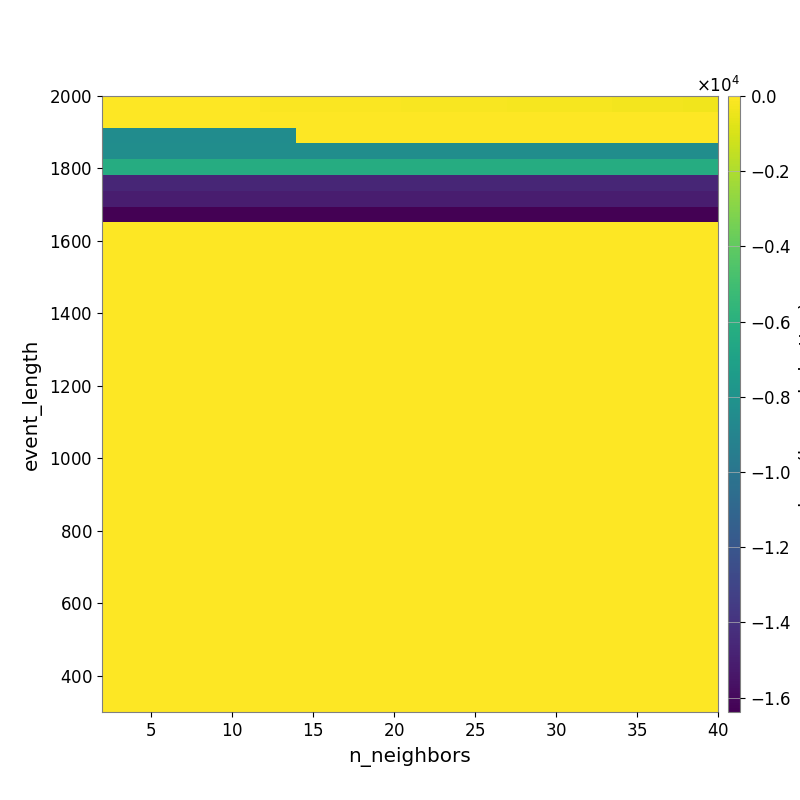

The table this chart was drawn from, first rows:
-3.316646384987041785e+01, -3.953222831146356242e+01, -4.283845209482011285e+01, -4.620805169976480897e+01, -5.024983434672367366e+01, -5.342814727390573637e+01, -5.798909677972348220e+01, -6.051982550482108536e+01, -6.368768778707261902e+01, -7.075664060796825083e+01, -7.671638055126034317e+01, -8.584682462743450060e+01, -9.003360540039005855e+01, -9.471600739413057113e+01, -1.038091236481606359e+02, -1.143300365478348652e+02, -1.244612985205316704e+02, -1.355579913748485126e+02, -1.434518252542606831e+02, -1.536571246647436908e+02, -1.661033551638421670e+02, -1.739630974388353195e+02, -1.821717577983554008e+02, -1.921174251921569578e+02
-1.384715561910765658e+01, -1.457635051667745074e+01, -1.457635051667745074e+01, -1.298996905915173983e+01, -1.298996905915173983e+01, -1.298996905915173983e+01, -1.273341541895534590e+01, -1.360238492925308940e+01, -1.373550038075618218e+01, -1.433226393257652020e+01, -1.391047008789274919e+01, -1.456373418289252797e+01, -1.456373418289252797e+01, -1.524280647274781941e+01, -1.604854675911667883e+01, -1.599296171774389919e+01, -1.784712406462780976e+01, -1.951383503196592883e+01, -1.951383503196592883e+01, -2.158612970722646907e+01, -2.267971502953414387e+01, -2.566984742795890995e+01, -2.765435322560803399e+01, -2.802398062297319825e+01
-8.437838951150783032e+03, -8.437838951150783032e+03, -8.437838951150783032e+03, -8.437838951150783032e+03, -8.437838951150783032e+03, -8.437838951150783032e+03, -8.437838951150783032e+03, -8.437838951150783032e+03, -8.437838951150783032e+03, -8.437838951150783032e+03, -8.437838951150783032e+03, -1.085930780721701616e+01, -1.085930780721701616e+01, -1.085930780721701616e+01, -1.085930780721701616e+01, -1.222364102199717273e+01, -1.309325509014813527e+01, -1.309325509014813527e+01, -1.309325509014813527e+01, -1.309325509014813527e+01, -1.309325509014813527e+01, -1.326938089110349495e+01, -1.245923918577796563e+01, -1.245923918577796563e+01
-8.360836609793665048e+03, -8.360836609793665048e+03, -8.360836609793665048e+03, -8.360836609793665048e+03, -8.360836609793665048e+03, -8.360836609793665048e+03, -8.360836609793665048e+03, -8.360836609793665048e+03, -8.360836609793665048e+03, -8.360836609793665048e+03, -8.360836609793665048e+03, -8.360836609793665048e+03, -8.360836609793665048e+03, -8.360836609793665048e+03, -8.360836609793665048e+03, -8.360836609793665048e+03, -8.360836609793665048e+03, -8.360836609793665048e+03, -8.360836609793665048e+03, -8.360836609793665048e+03, -8.360836609793665048e+03, -8.360836609793665048e+03, -8.360836609793665048e+03, -8.360836609793665048e+03
-6.231064563612142592e+03, -6.231064563612142592e+03, -6.231064563612142592e+03, -6.231064563612142592e+03, -6.231064563612142592e+03, -6.231064563612142592e+03, -6.231064563612142592e+03, -6.231064563612142592e+03, -6.231064563612142592e+03, -6.231064563612142592e+03, -6.231064563612142592e+03, -6.231064563612142592e+03, -6.231064563612142592e+03, -6.231064563612142592e+03, -6.231064563612142592e+03, -6.231064563612142592e+03, -6.231064563612142592e+03, -6.231064563612142592e+03, -6.231064563612142592e+03, -6.231064563612142592e+03, -6.231064563612142592e+03, -6.231064563612142592e+03, -6.231064563612142592e+03, -6.231064563612142592e+03
-1.465420586394418387e+04, -1.465420586394418387e+04, -1.465420586394418387e+04, -1.465420586394418387e+04, -1.465420586394418387e+04, -1.465420586394418387e+04, -1.465420586394418387e+04, -1.465420586394418387e+04, -1.465420586394418387e+04, -1.465420586394418387e+04, -1.465420586394418387e+04, -1.465420586394418387e+04, -1.465420586394418387e+04, -1.465420586394418387e+04, -1.465420586394418387e+04, -1.465420586394418387e+04, -1.465420586394418387e+04, -1.465420586394418387e+04, -1.465420586394418387e+04, -1.465420586394418387e+04, -1.465420586394418387e+04, -1.465420586394418387e+04, -1.465420586394418387e+04, -1.465420586394418387e+04
-1.504957562419109672e+04, -1.504957562419109672e+04, -1.504957562419109672e+04, -1.504957562419109672e+04, -1.504957562419109672e+04, -1.504957562419109672e+04, -1.504957562419109672e+04, -1.504957562419109672e+04, -1.504957562419109672e+04, -1.504957562419109672e+04, -1.504957562419109672e+04, -1.504957562419109672e+04, -1.504957562419109672e+04, -1.504957562419109672e+04, -1.504957562419109672e+04, -1.504957562419109672e+04, -1.504957562419109672e+04, -1.504957562419109672e+04, -1.504957562419109672e+04, -1.504957562419109672e+04, -1.504957562419109672e+04, -1.504957562419109672e+04, -1.504957562419109672e+04, -1.504957562419109672e+04
-1.638391076660156250e+04, -1.638391076660156250e+04, -1.638391076660156250e+04, -1.638391076660156250e+04, -1.638391076660156250e+04, -1.638391076660156250e+04, -1.638391076660156250e+04, -1.638391076660156250e+04, -1.638391076660156250e+04, -1.638391076660156250e+04, -1.638391076660156250e+04, -1.638391076660156250e+04, -1.638391076660156250e+04, -1.638391076660156250e+04, -1.638391076660156250e+04, -1.638391076660156250e+04, -1.638391076660156250e+04, -1.638391076660156250e+04, -1.638391076660156250e+04, -1.638391076660156250e+04, -1.638391076660156250e+04, -1.638391076660156250e+04, -1.638391076660156250e+04, -1.638391076660156250e+04
0.000000000000000000e+00, 0.000000000000000000e+00, 0.000000000000000000e+00, 0.000000000000000000e+00, 0.000000000000000000e+00, 0.000000000000000000e+00, 0.000000000000000000e+00, 0.000000000000000000e+00, 0.000000000000000000e+00, 0.000000000000000000e+00, 0.000000000000000000e+00, 0.000000000000000000e+00, 0.000000000000000000e+00, 0.000000000000000000e+00, 0.000000000000000000e+00, 0.000000000000000000e+00, 0.000000000000000000e+00, 0.000000000000000000e+00, 0.000000000000000000e+00, 0.000000000000000000e+00, 0.000000000000000000e+00, 0.000000000000000000e+00, 0.000000000000000000e+00, 0.000000000000000000e+00
0.000000000000000000e+00, 0.000000000000000000e+00, 0.000000000000000000e+00, 0.000000000000000000e+00, 0.000000000000000000e+00, 0.000000000000000000e+00, 0.000000000000000000e+00, 0.000000000000000000e+00, 0.000000000000000000e+00, 0.000000000000000000e+00, 0.000000000000000000e+00, 0.000000000000000000e+00, 0.000000000000000000e+00, 0.000000000000000000e+00, 0.000000000000000000e+00, 0.000000000000000000e+00, 0.000000000000000000e+00, 0.000000000000000000e+00, 0.000000000000000000e+00, 0.000000000000000000e+00, 0.000000000000000000e+00, 0.000000000000000000e+00, 0.000000000000000000e+00, 0.000000000000000000e+00
0.000000000000000000e+00, 0.000000000000000000e+00, 0.000000000000000000e+00, 0.000000000000000000e+00, 0.000000000000000000e+00, 0.000000000000000000e+00, 0.000000000000000000e+00, 0.000000000000000000e+00, 0.000000000000000000e+00, 0.000000000000000000e+00, 0.000000000000000000e+00, 0.000000000000000000e+00, 0.000000000000000000e+00, 0.000000000000000000e+00, 0.000000000000000000e+00, 0.000000000000000000e+00, 0.000000000000000000e+00, 0.000000000000000000e+00, 0.000000000000000000e+00, 0.000000000000000000e+00, 0.000000000000000000e+00, 0.000000000000000000e+00, 0.000000000000000000e+00, 0.000000000000000000e+00
0.000000000000000000e+00, 0.000000000000000000e+00, 0.000000000000000000e+00, 0.000000000000000000e+00, 0.000000000000000000e+00, 0.000000000000000000e+00, 0.000000000000000000e+00, 0.000000000000000000e+00, 0.000000000000000000e+00, 0.000000000000000000e+00, 0.000000000000000000e+00, 0.000000000000000000e+00, 0.000000000000000000e+00, 0.000000000000000000e+00, 0.000000000000000000e+00, 0.000000000000000000e+00, 0.000000000000000000e+00, 0.000000000000000000e+00, 0.000000000000000000e+00, 0.000000000000000000e+00, 0.000000000000000000e+00, 0.000000000000000000e+00, 0.000000000000000000e+00, 0.000000000000000000e+00
0.000000000000000000e+00, 0.000000000000000000e+00, 0.000000000000000000e+00, 0.000000000000000000e+00, 0.000000000000000000e+00, 0.000000000000000000e+00, 0.000000000000000000e+00, 0.000000000000000000e+00, 0.000000000000000000e+00, 0.000000000000000000e+00, 0.000000000000000000e+00, 0.000000000000000000e+00, 0.000000000000000000e+00, 0.000000000000000000e+00, 0.000000000000000000e+00, 0.000000000000000000e+00, 0.000000000000000000e+00, 0.000000000000000000e+00, 0.000000000000000000e+00, 0.000000000000000000e+00, 0.000000000000000000e+00, 0.000000000000000000e+00, 0.000000000000000000e+00, 0.000000000000000000e+00
0.000000000000000000e+00, 0.000000000000000000e+00, 0.000000000000000000e+00, 0.000000000000000000e+00, 0.000000000000000000e+00, 0.000000000000000000e+00, 0.000000000000000000e+00, 0.000000000000000000e+00, 0.000000000000000000e+00, 0.000000000000000000e+00, 0.000000000000000000e+00, 0.000000000000000000e+00, 0.000000000000000000e+00, 0.000000000000000000e+00, 0.000000000000000000e+00, 0.000000000000000000e+00, 0.000000000000000000e+00, 0.000000000000000000e+00, 0.000000000000000000e+00, 0.000000000000000000e+00, 0.000000000000000000e+00, 0.000000000000000000e+00, 0.000000000000000000e+00, 0.000000000000000000e+00
0.000000000000000000e+00, 0.000000000000000000e+00, 0.000000000000000000e+00, 0.000000000000000000e+00, 0.000000000000000000e+00, 0.000000000000000000e+00, 0.000000000000000000e+00, 0.000000000000000000e+00, 0.000000000000000000e+00, 0.000000000000000000e+00, 0.000000000000000000e+00, 0.000000000000000000e+00, 0.000000000000000000e+00, 0.000000000000000000e+00, 0.000000000000000000e+00, 0.000000000000000000e+00, 0.000000000000000000e+00, 0.000000000000000000e+00, 0.000000000000000000e+00, 0.000000000000000000e+00, 0.000000000000000000e+00, 0.000000000000000000e+00, 0.000000000000000000e+00, 0.000000000000000000e+00
0.000000000000000000e+00, 0.000000000000000000e+00, 0.000000000000000000e+00, 0.000000000000000000e+00, 0.000000000000000000e+00, 0.000000000000000000e+00, 0.000000000000000000e+00, 0.000000000000000000e+00, 0.000000000000000000e+00, 0.000000000000000000e+00, 0.000000000000000000e+00, 0.000000000000000000e+00, 0.000000000000000000e+00, 0.000000000000000000e+00, 0.000000000000000000e+00, 0.000000000000000000e+00, 0.000000000000000000e+00, 0.000000000000000000e+00, 0.000000000000000000e+00, 0.000000000000000000e+00, 0.000000000000000000e+00, 0.000000000000000000e+00, 0.000000000000000000e+00, 0.000000000000000000e+00
0.000000000000000000e+00, 0.000000000000000000e+00, 0.000000000000000000e+00, 0.000000000000000000e+00, 0.000000000000000000e+00, 0.000000000000000000e+00, 0.000000000000000000e+00, 0.000000000000000000e+00, 0.000000000000000000e+00, 0.000000000000000000e+00, 0.000000000000000000e+00, 0.000000000000000000e+00, 0.000000000000000000e+00, 0.000000000000000000e+00, 0.000000000000000000e+00, 0.000000000000000000e+00, 0.000000000000000000e+00, 0.000000000000000000e+00, 0.000000000000000000e+00, 0.000000000000000000e+00, 0.000000000000000000e+00, 0.000000000000000000e+00, 0.000000000000000000e+00, 0.000000000000000000e+00
0.000000000000000000e+00, 0.000000000000000000e+00, 0.000000000000000000e+00, 0.000000000000000000e+00, 0.000000000000000000e+00, 0.000000000000000000e+00, 0.000000000000000000e+00, 0.000000000000000000e+00, 0.000000000000000000e+00, 0.000000000000000000e+00, 0.000000000000000000e+00, 0.000000000000000000e+00, 0.000000000000000000e+00, 0.000000000000000000e+00, 0.000000000000000000e+00, 0.000000000000000000e+00, 0.000000000000000000e+00, 0.000000000000000000e+00, 0.000000000000000000e+00, 0.000000000000000000e+00, 0.000000000000000000e+00, 0.000000000000000000e+00, 0.000000000000000000e+00, 0.000000000000000000e+00
0.000000000000000000e+00, 0.000000000000000000e+00, 0.000000000000000000e+00, 0.000000000000000000e+00, 0.000000000000000000e+00, 0.000000000000000000e+00, 0.000000000000000000e+00, 0.000000000000000000e+00, 0.000000000000000000e+00, 0.000000000000000000e+00, 0.000000000000000000e+00, 0.000000000000000000e+00, 0.000000000000000000e+00, 0.000000000000000000e+00, 0.000000000000000000e+00, 0.000000000000000000e+00, 0.000000000000000000e+00, 0.000000000000000000e+00, 0.000000000000000000e+00, 0.000000000000000000e+00, 0.000000000000000000e+00, 0.000000000000000000e+00, 0.000000000000000000e+00, 0.000000000000000000e+00
0.000000000000000000e+00, 0.000000000000000000e+00, 0.000000000000000000e+00, 0.000000000000000000e+00, 0.000000000000000000e+00, 0.000000000000000000e+00, 0.000000000000000000e+00, 0.000000000000000000e+00, 0.000000000000000000e+00, 0.000000000000000000e+00, 0.000000000000000000e+00, 0.000000000000000000e+00, 0.000000000000000000e+00, 0.000000000000000000e+00, 0.000000000000000000e+00, 0.000000000000000000e+00, 0.000000000000000000e+00, 0.000000000000000000e+00, 0.000000000000000000e+00, 0.000000000000000000e+00, 0.000000000000000000e+00, 0.000000000000000000e+00, 0.000000000000000000e+00, 0.000000000000000000e+00
0.000000000000000000e+00, 0.000000000000000000e+00, 0.000000000000000000e+00, 0.000000000000000000e+00, 0.000000000000000000e+00, 0.000000000000000000e+00, 0.000000000000000000e+00, 0.000000000000000000e+00, 0.000000000000000000e+00, 0.000000000000000000e+00, 0.000000000000000000e+00, 0.000000000000000000e+00, 0.000000000000000000e+00, 0.000000000000000000e+00, 0.000000000000000000e+00, 0.000000000000000000e+00, 0.000000000000000000e+00, 0.000000000000000000e+00, 0.000000000000000000e+00, 0.000000000000000000e+00, 0.000000000000000000e+00, 0.000000000000000000e+00, 0.000000000000000000e+00, 0.000000000000000000e+00
0.000000000000000000e+00, 0.000000000000000000e+00, 0.000000000000000000e+00, 0.000000000000000000e+00, 0.000000000000000000e+00, 0.000000000000000000e+00, 0.000000000000000000e+00, 0.000000000000000000e+00, 0.000000000000000000e+00, 0.000000000000000000e+00, 0.000000000000000000e+00, 0.000000000000000000e+00, 0.000000000000000000e+00, 0.000000000000000000e+00, 0.000000000000000000e+00, 0.000000000000000000e+00, 0.000000000000000000e+00, 0.000000000000000000e+00, 0.000000000000000000e+00, 0.000000000000000000e+00, 0.000000000000000000e+00, 0.000000000000000000e+00, 0.000000000000000000e+00, 0.000000000000000000e+00
0.000000000000000000e+00, 0.000000000000000000e+00, 0.000000000000000000e+00, 0.000000000000000000e+00, 0.000000000000000000e+00, 0.000000000000000000e+00, 0.000000000000000000e+00, 0.000000000000000000e+00, 0.000000000000000000e+00, 0.000000000000000000e+00, 0.000000000000000000e+00, 0.000000000000000000e+00, 0.000000000000000000e+00, 0.000000000000000000e+00, 0.000000000000000000e+00, 0.000000000000000000e+00, 0.000000000000000000e+00, 0.000000000000000000e+00, 0.000000000000000000e+00, 0.000000000000000000e+00, 0.000000000000000000e+00, 0.000000000000000000e+00, 0.000000000000000000e+00, 0.000000000000000000e+00
0.000000000000000000e+00, 0.000000000000000000e+00, 0.000000000000000000e+00, 0.000000000000000000e+00, 0.000000000000000000e+00, 0.000000000000000000e+00, 0.000000000000000000e+00, 0.000000000000000000e+00, 0.000000000000000000e+00, 0.000000000000000000e+00, 0.000000000000000000e+00, 0.000000000000000000e+00, 0.000000000000000000e+00, 0.000000000000000000e+00, 0.000000000000000000e+00, 0.000000000000000000e+00, 0.000000000000000000e+00, 0.000000000000000000e+00, 0.000000000000000000e+00, 0.000000000000000000e+00, 0.000000000000000000e+00, 0.000000000000000000e+00, 0.000000000000000000e+00, 0.000000000000000000e+00
0.000000000000000000e+00, 0.000000000000000000e+00, 0.000000000000000000e+00, 0.000000000000000000e+00, 0.000000000000000000e+00, 0.000000000000000000e+00, 0.000000000000000000e+00, 0.000000000000000000e+00, 0.000000000000000000e+00, 0.000000000000000000e+00, 0.000000000000000000e+00, 0.000000000000000000e+00, 0.000000000000000000e+00, 0.000000000000000000e+00, 0.000000000000000000e+00, 0.000000000000000000e+00, 0.000000000000000000e+00, 0.000000000000000000e+00, 0.000000000000000000e+00, 0.000000000000000000e+00, 0.000000000000000000e+00, 0.000000000000000000e+00, 0.000000000000000000e+00, 0.000000000000000000e+00
0.000000000000000000e+00, 0.000000000000000000e+00, 0.000000000000000000e+00, 0.000000000000000000e+00, 0.000000000000000000e+00, 0.000000000000000000e+00, 0.000000000000000000e+00, 0.000000000000000000e+00, 0.000000000000000000e+00, 0.000000000000000000e+00, 0.000000000000000000e+00, 0.000000000000000000e+00, 0.000000000000000000e+00, 0.000000000000000000e+00, 0.000000000000000000e+00, 0.000000000000000000e+00, 0.000000000000000000e+00, 0.000000000000000000e+00, 0.000000000000000000e+00, 0.000000000000000000e+00, 0.000000000000000000e+00, 0.000000000000000000e+00, 0.000000000000000000e+00, 0.000000000000000000e+00
0.000000000000000000e+00, 0.000000000000000000e+00, 0.000000000000000000e+00, 0.000000000000000000e+00, 0.000000000000000000e+00, 0.000000000000000000e+00, 0.000000000000000000e+00, 0.000000000000000000e+00, 0.000000000000000000e+00, 0.000000000000000000e+00, 0.000000000000000000e+00, 0.000000000000000000e+00, 0.000000000000000000e+00, 0.000000000000000000e+00, 0.000000000000000000e+00, 0.000000000000000000e+00, 0.000000000000000000e+00, 0.000000000000000000e+00, 0.000000000000000000e+00, 0.000000000000000000e+00, 0.000000000000000000e+00, 0.000000000000000000e+00, 0.000000000000000000e+00, 0.000000000000000000e+00
0.000000000000000000e+00, 0.000000000000000000e+00, 0.000000000000000000e+00, 0.000000000000000000e+00, 0.000000000000000000e+00, 0.000000000000000000e+00, 0.000000000000000000e+00, 0.000000000000000000e+00, 0.000000000000000000e+00, 0.000000000000000000e+00, 0.000000000000000000e+00, 0.000000000000000000e+00, 0.000000000000000000e+00, 0.000000000000000000e+00, 0.000000000000000000e+00, 0.000000000000000000e+00, 0.000000000000000000e+00, 0.000000000000000000e+00, 0.000000000000000000e+00, 0.000000000000000000e+00, 0.000000000000000000e+00, 0.000000000000000000e+00, 0.000000000000000000e+00, 0.000000000000000000e+00
0.000000000000000000e+00, 0.000000000000000000e+00, 0.000000000000000000e+00, 0.000000000000000000e+00, 0.000000000000000000e+00, 0.000000000000000000e+00, 0.000000000000000000e+00, 0.000000000000000000e+00, 0.000000000000000000e+00, 0.000000000000000000e+00, 0.000000000000000000e+00, 0.000000000000000000e+00, 0.000000000000000000e+00, 0.000000000000000000e+00, 0.000000000000000000e+00, 0.000000000000000000e+00, 0.000000000000000000e+00, 0.000000000000000000e+00, 0.000000000000000000e+00, 0.000000000000000000e+00, 0.000000000000000000e+00, 0.000000000000000000e+00, 0.000000000000000000e+00, 0.000000000000000000e+00
0.000000000000000000e+00, 0.000000000000000000e+00, 0.000000000000000000e+00, 0.000000000000000000e+00, 0.000000000000000000e+00, 0.000000000000000000e+00, 0.000000000000000000e+00, 0.000000000000000000e+00, 0.000000000000000000e+00, 0.000000000000000000e+00, 0.000000000000000000e+00, 0.000000000000000000e+00, 0.000000000000000000e+00, 0.000000000000000000e+00, 0.000000000000000000e+00, 0.000000000000000000e+00, 0.000000000000000000e+00, 0.000000000000000000e+00, 0.000000000000000000e+00, 0.000000000000000000e+00, 0.000000000000000000e+00, 0.000000000000000000e+00, 0.000000000000000000e+00, 0.000000000000000000e+00
0.000000000000000000e+00, 0.000000000000000000e+00, 0.000000000000000000e+00, 0.000000000000000000e+00, 0.000000000000000000e+00, 0.000000000000000000e+00, 0.000000000000000000e+00, 0.000000000000000000e+00, 0.000000000000000000e+00, 0.000000000000000000e+00, 0.000000000000000000e+00, 0.000000000000000000e+00, 0.000000000000000000e+00, 0.000000000000000000e+00, 0.000000000000000000e+00, 0.000000000000000000e+00, 0.000000000000000000e+00, 0.000000000000000000e+00, 0.000000000000000000e+00, 0.000000000000000000e+00, 0.000000000000000000e+00, 0.000000000000000000e+00, 0.000000000000000000e+00, 0.000000000000000000e+00
0.000000000000000000e+00, 0.000000000000000000e+00, 0.000000000000000000e+00, 0.000000000000000000e+00, 0.000000000000000000e+00, 0.000000000000000000e+00, 0.000000000000000000e+00, 0.000000000000000000e+00, 0.000000000000000000e+00, 0.000000000000000000e+00, 0.000000000000000000e+00, 0.000000000000000000e+00, 0.000000000000000000e+00, 0.000000000000000000e+00, 0.000000000000000000e+00, 0.000000000000000000e+00, 0.000000000000000000e+00, 0.000000000000000000e+00, 0.000000000000000000e+00, 0.000000000000000000e+00, 0.000000000000000000e+00, 0.000000000000000000e+00, 0.000000000000000000e+00, 0.000000000000000000e+00
0.000000000000000000e+00, 0.000000000000000000e+00, 0.000000000000000000e+00, 0.000000000000000000e+00, 0.000000000000000000e+00, 0.000000000000000000e+00, 0.000000000000000000e+00, 0.000000000000000000e+00, 0.000000000000000000e+00, 0.000000000000000000e+00, 0.000000000000000000e+00, 0.000000000000000000e+00, 0.000000000000000000e+00, 0.000000000000000000e+00, 0.000000000000000000e+00, 0.000000000000000000e+00, 0.000000000000000000e+00, 0.000000000000000000e+00, 0.000000000000000000e+00, 0.000000000000000000e+00, 0.000000000000000000e+00, 0.000000000000000000e+00, 0.000000000000000000e+00, 0.000000000000000000e+00
0.000000000000000000e+00, 0.000000000000000000e+00, 0.000000000000000000e+00, 0.000000000000000000e+00, 0.000000000000000000e+00, 0.000000000000000000e+00, 0.000000000000000000e+00, 0.000000000000000000e+00, 0.000000000000000000e+00, 0.000000000000000000e+00, 0.000000000000000000e+00, 0.000000000000000000e+00, 0.000000000000000000e+00, 0.000000000000000000e+00, 0.000000000000000000e+00, 0.000000000000000000e+00, 0.000000000000000000e+00, 0.000000000000000000e+00, 0.000000000000000000e+00, 0.000000000000000000e+00, 0.000000000000000000e+00, 0.000000000000000000e+00, 0.000000000000000000e+00, 0.000000000000000000e+00
0.000000000000000000e+00, 0.000000000000000000e+00, 0.000000000000000000e+00, 0.000000000000000000e+00, 0.000000000000000000e+00, 0.000000000000000000e+00, 0.000000000000000000e+00, 0.000000000000000000e+00, 0.000000000000000000e+00, 0.000000000000000000e+00, 0.000000000000000000e+00, 0.000000000000000000e+00, 0.000000000000000000e+00, 0.000000000000000000e+00, 0.000000000000000000e+00, 0.000000000000000000e+00, 0.000000000000000000e+00, 0.000000000000000000e+00, 0.000000000000000000e+00, 0.000000000000000000e+00, 0.000000000000000000e+00, 0.000000000000000000e+00, 0.000000000000000000e+00, 0.000000000000000000e+00
0.000000000000000000e+00, 0.000000000000000000e+00, 0.000000000000000000e+00, 0.000000000000000000e+00, 0.000000000000000000e+00, 0.000000000000000000e+00, 0.000000000000000000e+00, 0.000000000000000000e+00, 0.000000000000000000e+00, 0.000000000000000000e+00, 0.000000000000000000e+00, 0.000000000000000000e+00, 0.000000000000000000e+00, 0.000000000000000000e+00, 0.000000000000000000e+00, 0.000000000000000000e+00, 0.000000000000000000e+00, 0.000000000000000000e+00, 0.000000000000000000e+00, 0.000000000000000000e+00, 0.000000000000000000e+00, 0.000000000000000000e+00, 0.000000000000000000e+00, 0.000000000000000000e+00
0.000000000000000000e+00, 0.000000000000000000e+00, 0.000000000000000000e+00, 0.000000000000000000e+00, 0.000000000000000000e+00, 0.000000000000000000e+00, 0.000000000000000000e+00, 0.000000000000000000e+00, 0.000000000000000000e+00, 0.000000000000000000e+00, 0.000000000000000000e+00, 0.000000000000000000e+00, 0.000000000000000000e+00, 0.000000000000000000e+00, 0.000000000000000000e+00, 0.000000000000000000e+00, 0.000000000000000000e+00, 0.000000000000000000e+00, 0.000000000000000000e+00, 0.000000000000000000e+00, 0.000000000000000000e+00, 0.000000000000000000e+00, 0.000000000000000000e+00, 0.000000000000000000e+00
0.000000000000000000e+00, 0.000000000000000000e+00, 0.000000000000000000e+00, 0.000000000000000000e+00, 0.000000000000000000e+00, 0.000000000000000000e+00, 0.000000000000000000e+00, 0.000000000000000000e+00, 0.000000000000000000e+00, 0.000000000000000000e+00, 0.000000000000000000e+00, 0.000000000000000000e+00, 0.000000000000000000e+00, 0.000000000000000000e+00, 0.000000000000000000e+00, 0.000000000000000000e+00, 0.000000000000000000e+00, 0.000000000000000000e+00, 0.000000000000000000e+00, 0.000000000000000000e+00, 0.000000000000000000e+00, 0.000000000000000000e+00, 0.000000000000000000e+00, 0.000000000000000000e+00
0.000000000000000000e+00, 0.000000000000000000e+00, 0.000000000000000000e+00, 0.000000000000000000e+00, 0.000000000000000000e+00, 0.000000000000000000e+00, 0.000000000000000000e+00, 0.000000000000000000e+00, 0.000000000000000000e+00, 0.000000000000000000e+00, 0.000000000000000000e+00, 0.000000000000000000e+00, 0.000000000000000000e+00, 0.000000000000000000e+00, 0.000000000000000000e+00, 0.000000000000000000e+00, 0.000000000000000000e+00, 0.000000000000000000e+00, 0.000000000000000000e+00, 0.000000000000000000e+00, 0.000000000000000000e+00, 0.000000000000000000e+00, 0.000000000000000000e+00, 0.000000000000000000e+00
